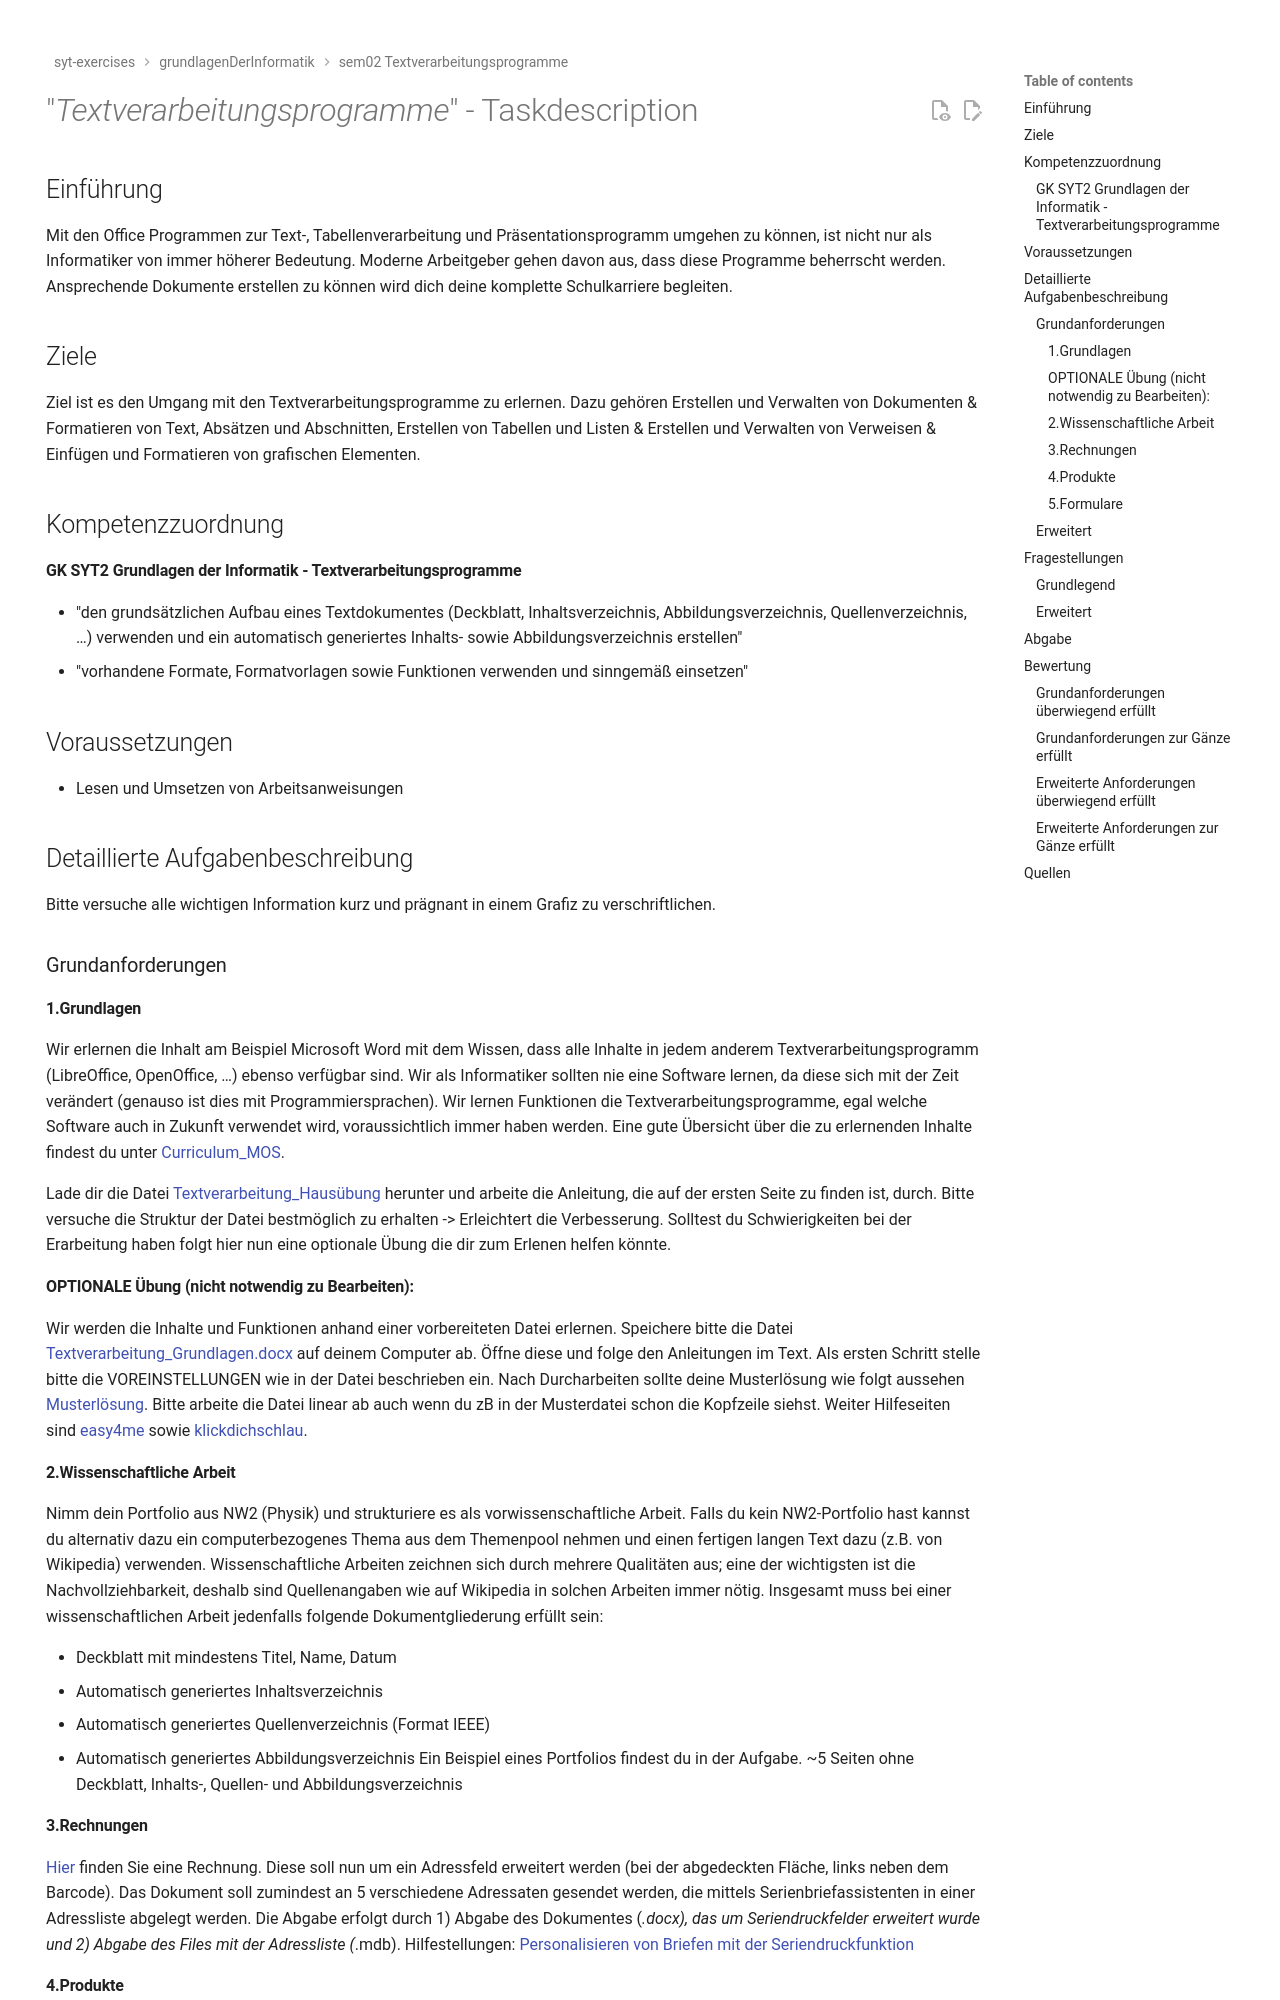

repository: TGM-HIT/syt-exercises · page: grundlagenDerInformatik_/sem02_Textverarbeitungsprogramme/TASK/index.html · generator: mkdocs

---
hide:
  - navigation

---

# "*Textverarbeitungsprogramme*" - Taskdescription

## Einführung
Mit den Office Programmen zur Text-, Tabellenverarbeitung und Präsentationsprogramm umgehen zu können, ist nicht nur als Informatiker von immer höherer Bedeutung. Moderne Arbeitgeber gehen davon aus, dass diese Programme beherrscht werden. Ansprechende Dokumente erstellen zu können wird dich deine komplette Schulkarriere begleiten.

## Ziele
Ziel ist es den Umgang mit den Textverarbeitungsprogramme zu erlernen. Dazu gehören Erstellen und Verwalten von Dokumenten & Formatieren von Text, Absätzen und Abschnitten, Erstellen von Tabellen und Listen & Erstellen und Verwalten von Verweisen & Einfügen und Formatieren von grafischen Elementen.

## Kompetenzzuordnung

#### GK SYT2 Grundlagen der Informatik - Textverarbeitungsprogramme

* "den grundsätzlichen Aufbau eines Textdokumentes (Deckblatt, Inhaltsverzeichnis, Abbildungsverzeichnis, Quellenverzeichnis, …) verwenden und  ein automatisch generiertes Inhalts- sowie Abbildungsverzeichnis erstellen"
* "vorhandene Formate, Formatvorlagen sowie Funktionen verwenden und sinngemäß einsetzen"

## Voraussetzungen

* Lesen und Umsetzen von Arbeitsanweisungen

## Detaillierte Aufgabenbeschreibung
Bitte versuche alle wichtigen Information kurz und prägnant in einem Grafiz zu verschriftlichen.

### Grundanforderungen

#### 1.Grundlagen
Wir erlernen die Inhalt am Beispiel Microsoft Word mit dem Wissen, dass alle Inhalte in jedem anderem Textverarbeitungsprogramm (LibreOffice, OpenOffice, …) ebenso verfügbar sind. Wir als Informatiker sollten nie eine Software lernen, da diese sich mit der Zeit verändert (genauso ist dies mit Programmiersprachen). Wir lernen Funktionen die Textverarbeitungsprogramme, egal welche Software auch in Zukunft verwendet wird, voraussichtlich immer haben werden. 
Eine gute Übersicht über die zu erlernenden Inhalte findest du unter [Curriculum_MOS](https://www.etc.at/wp-content/uploads/2017/09/Curriculum_MOS.pdf).

Lade dir die Datei [Textverarbeitung_Hausübung](https://github.com/TGM-HIT/syt-exercises/raw/refs/heads/main/docs/grundlagenDerInformatik_/sem02_Textverarbeitungsprogramme/resources/2_Textverarbeitung_Haus%C3%BCbung.docx) herunter und arbeite die Anleitung, die auf der ersten Seite zu finden ist, durch. Bitte versuche die Struktur der Datei bestmöglich zu erhalten -> Erleichtert die Verbesserung. 
Solltest du Schwierigkeiten bei der Erarbeitung haben folgt hier nun eine optionale Übung die dir zum Erlenen helfen könnte.

#### OPTIONALE Übung (nicht notwendig zu Bearbeiten):

Wir werden die Inhalte und Funktionen anhand einer vorbereiteten Datei erlernen. Speichere bitte die Datei [Textverarbeitung_Grundlagen.docx](https://github.com/TGM-HIT/syt-exercises/raw/refs/heads/main/docs/grundlagenDerInformatik_/sem02_Textverarbeitungsprogramme/resources/3_Textverarbeitung_Grundlagen.docx) auf deinem Computer ab. Öffne diese und folge den Anleitungen im Text. Als ersten Schritt stelle bitte die VOREINSTELLUNGEN wie in der Datei beschrieben ein. 
Nach Durcharbeiten sollte deine Musterlösung wie folgt aussehen [Musterlösung](https://github.com/TGM-HIT/syt-exercises/blob/main/docs/grundlagenDerInformatik_/sem02_Textverarbeitungsprogramme/resources/4_textverarbeitung_grundlagen_lösung.pdf). Bitte arbeite die Datei linear ab auch wenn du zB in der Musterdatei schon die Kopfzeile siehst. Weiter Hilfeseiten sind [easy4me](https://www.easy4me.info/) sowie [klickdichschlau](https://www.klickdichschlau.at/).

#### 2.Wissenschaftliche Arbeit
Nimm dein Portfolio aus NW2 (Physik) und strukturiere es als vorwissenschaftliche Arbeit. Falls du kein NW2-Portfolio hast kannst du alternativ dazu ein computerbezogenes Thema aus dem Themenpool nehmen und einen fertigen langen Text dazu (z.B. von Wikipedia) verwenden.
Wissenschaftliche Arbeiten zeichnen sich durch mehrere Qualitäten aus; eine der wichtigsten ist die Nachvollziehbarkeit, deshalb sind Quellenangaben wie auf Wikipedia in solchen Arbeiten immer nötig. Insgesamt muss bei einer wissenschaftlichen Arbeit jedenfalls folgende Dokumentgliederung erfüllt sein:

* Deckblatt mit mindestens Titel, Name, Datum
* Automatisch generiertes Inhaltsverzeichnis
* Automatisch generiertes Quellenverzeichnis (Format IEEE)
* Automatisch generiertes Abbildungsverzeichnis
Ein Beispiel eines Portfolios findest du in der Aufgabe. 
~5 Seiten ohne Deckblatt, Inhalts-, Quellen- und Abbildungsverzeichnis
